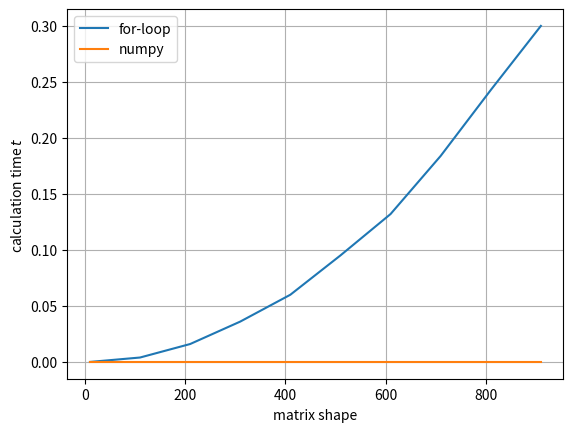

Recreate this plot in Python.
import time

import matplotlib.pyplot as plt
import numpy as np

# Program to transpose a matrix using a nested loop
t_for = []
t_npy = []

# increasing matrix shapes
shapes = np.arange(10, 1000, 100)

for s in shapes:
    # generate random matrix
    X = np.random.rand(s, s)
    # empty result matrix
    result = np.zeros((s, s))

    # start for-loop timer
    start = time.process_time()
    # iterate through rows
    for i in range(len(X)):
        # iterate through columns
        for j in range(len(X[0])):
            result[j][i] = X[i][j]
    # save for-loops timer
    t_for.append(time.process_time() - start)

    # start numpy timer
    start = time.process_time()
    np.transpose(X)
    # save numpy timer
    t_npy.append(time.process_time() - start)

t_for = np.array(t_for)
t_npy = np.array(t_npy)

plt.plot(shapes, t_for, "C0-", label="for-loop")
plt.plot(shapes, t_npy, "C1-", label="numpy")
plt.xlabel(r"matrix shape")
plt.ylabel(r"calculation time $t$")
plt.legend()
plt.grid(True)